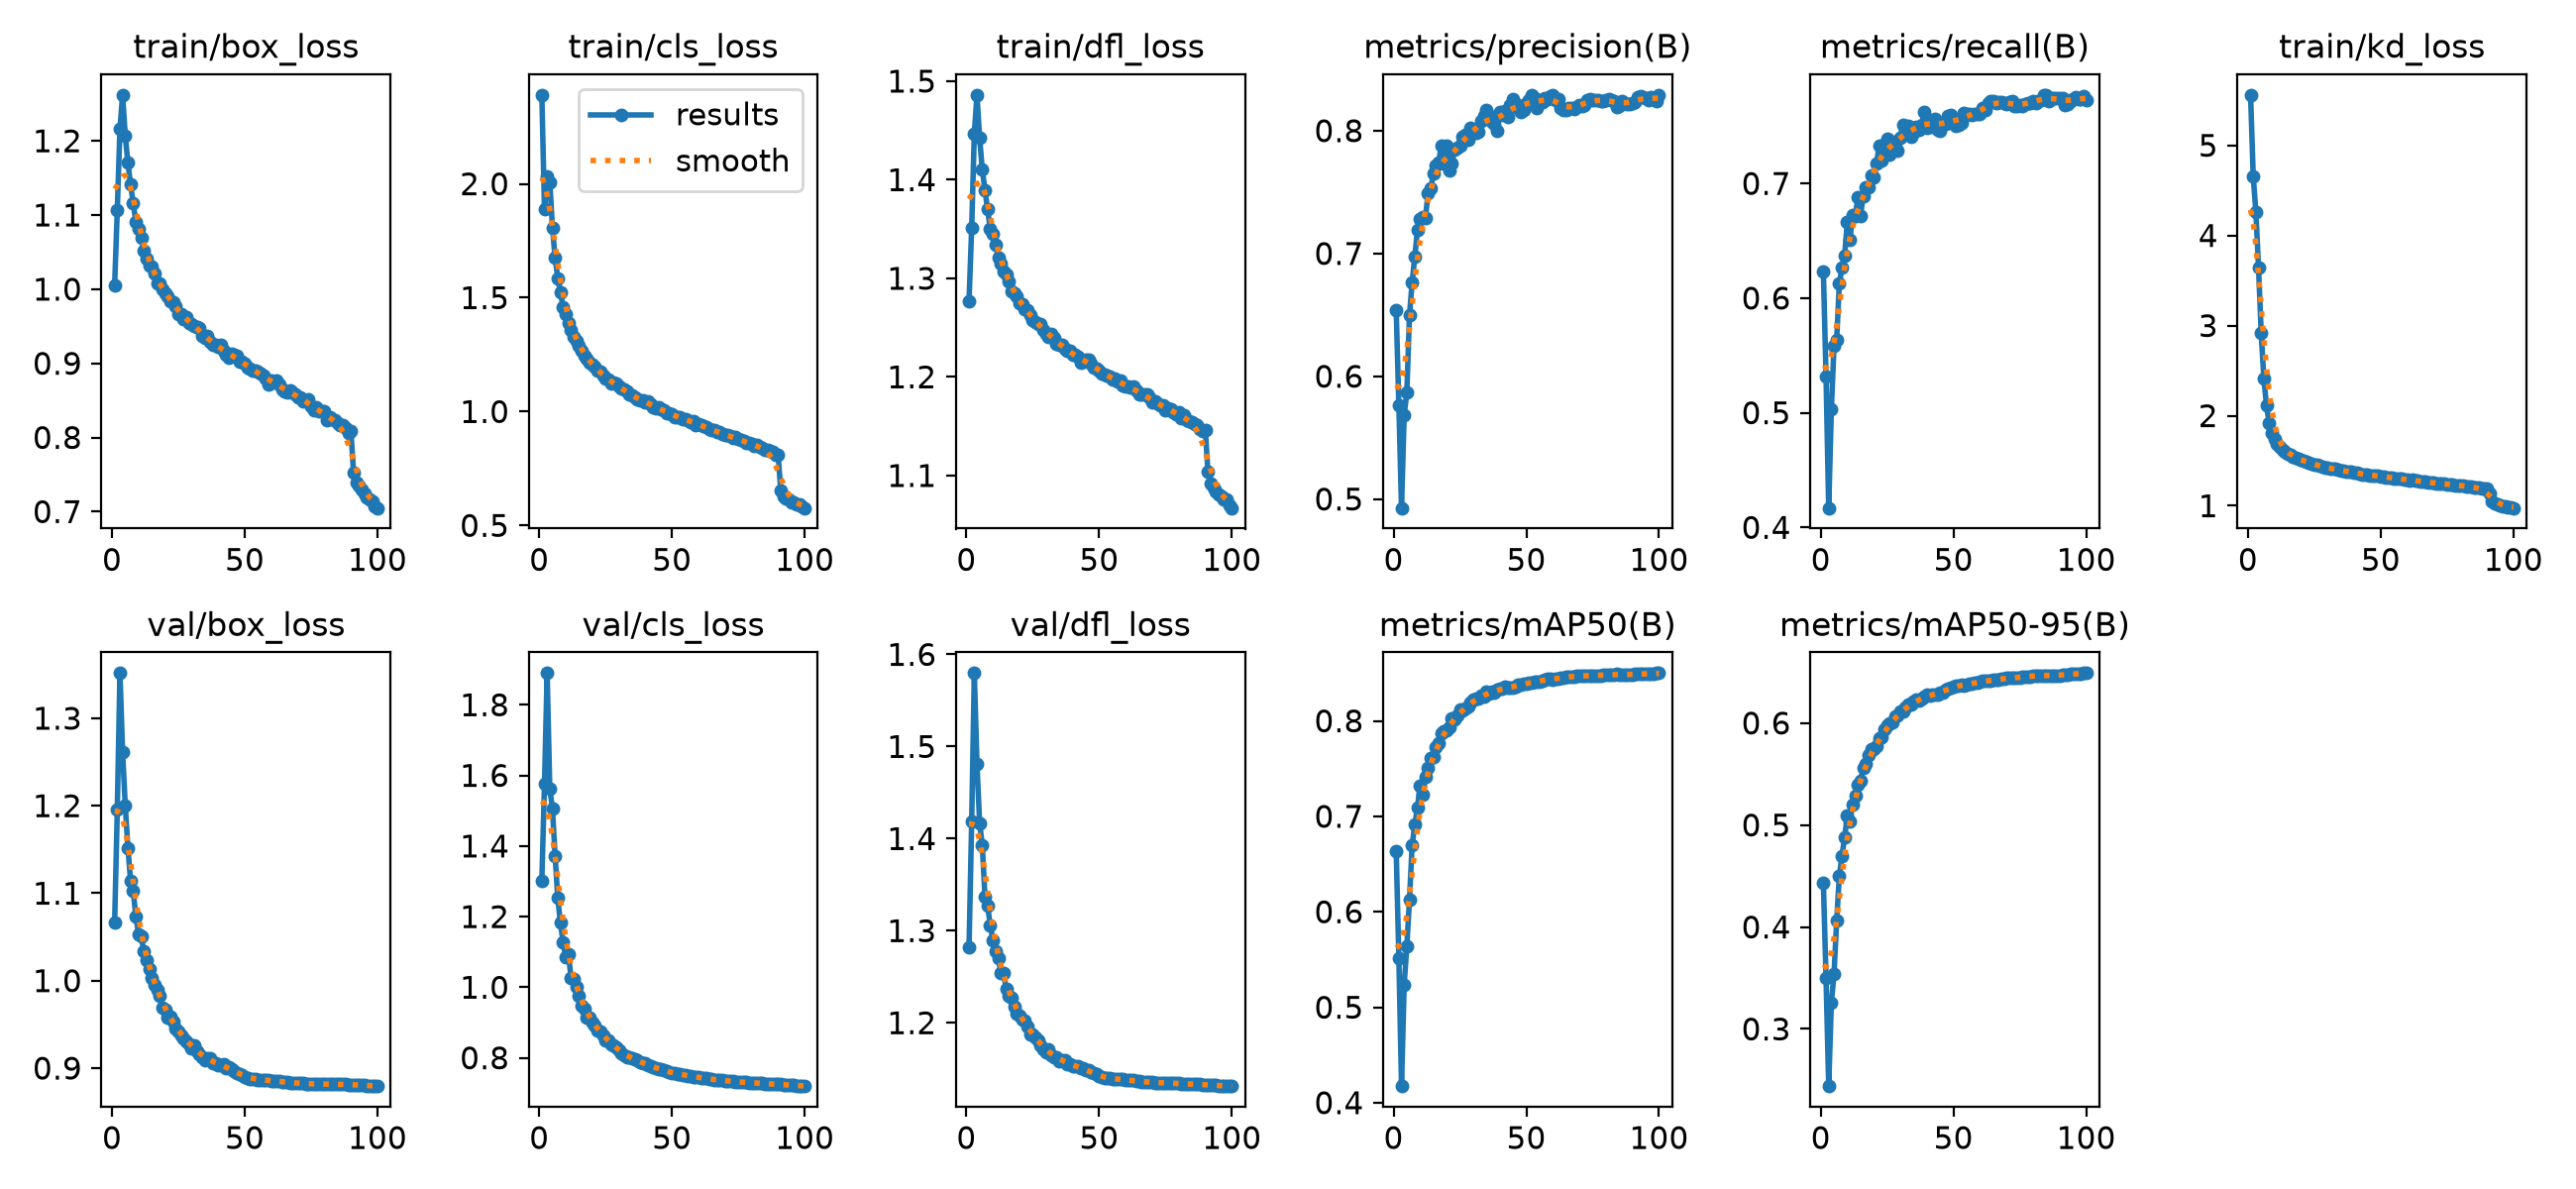

The table this chart was drawn from, first rows:
epoch, time, train/box_loss, train/cls_loss, train/dfl_loss, train/kd_loss, metrics/precision(B), metrics/recall(B), metrics/mAP50(B), metrics/mAP50-95(B), val/box_loss, val/cls_loss, val/dfl_loss, lr/pg0, lr/pg1, lr/pg2, lr/pg3, lr/pg4, lr/pg5, lr/pg6, lr/pg7
1, 567.2, 1.006, 2.39, 1.277, 5.56, 0.654, 0.623, 0.664, 0.443, 1.066, 1.302, 1.282, 0.00999, 0.00333, 0.00999, 0.00333, 0.00999, 0.00333, 0.00999, 0.00333
2, 1045, 1.107, 1.887, 1.351, 4.654, 0.5765, 0.5315, 0.5515, 0.35, 1.195, 1.575, 1.418, 0.01979, 0.006597, 0.01979, 0.006597, 0.01979, 0.006597, 0.01979, 0.006597
3, 1461, 1.216, 2.032, 1.447, 4.262, 0.4927, 0.4169, 0.4174, 0.244, 1.352, 1.89, 1.58, 0.0294, 0.009799, 0.0294, 0.009799, 0.0294, 0.009799, 0.0294, 0.009799
4, 2037, 1.262, 2.008, 1.486, 3.643, 0.5682, 0.503, 0.5239, 0.3258, 1.261, 1.563, 1.481, 0.02911, 0.009703, 0.02911, 0.009703, 0.02911, 0.009703, 0.02911, 0.009703
5, 2701, 1.207, 1.808, 1.442, 2.918, 0.5867, 0.558, 0.5636, 0.3538, 1.2, 1.506, 1.417, 0.02881, 0.009604, 0.02881, 0.009604, 0.02881, 0.009604, 0.02881, 0.009604
6, 3144, 1.17, 1.676, 1.41, 2.411, 0.6496, 0.5633, 0.6125, 0.406, 1.152, 1.373, 1.393, 0.02851, 0.009505, 0.02851, 0.009505, 0.02851, 0.009505, 0.02851, 0.009505
7, 3570, 1.141, 1.586, 1.39, 2.112, 0.6764, 0.6125, 0.6697, 0.4497, 1.114, 1.253, 1.337, 0.02822, 0.009406, 0.02822, 0.009406, 0.02822, 0.009406, 0.02822, 0.009406
8, 4007, 1.116, 1.523, 1.37, 1.921, 0.6973, 0.6266, 0.6913, 0.4699, 1.102, 1.182, 1.327, 0.02792, 0.009307, 0.02792, 0.009307, 0.02792, 0.009307, 0.02792, 0.009307
9, 4438, 1.091, 1.459, 1.35, 1.806, 0.7193, 0.6368, 0.709, 0.4878, 1.073, 1.127, 1.306, 0.02762, 0.009208, 0.02762, 0.009208, 0.02762, 0.009208, 0.02762, 0.009208
10, 4875, 1.081, 1.428, 1.346, 1.742, 0.7277, 0.6664, 0.7324, 0.5093, 1.053, 1.086, 1.29, 0.02733, 0.009109, 0.02733, 0.009109, 0.02733, 0.009109, 0.02733, 0.009109
11, 5297, 1.07, 1.39, 1.334, 1.69, 0.7299, 0.6507, 0.7222, 0.5036, 1.051, 1.095, 1.278, 0.02703, 0.00901, 0.02703, 0.00901, 0.02703, 0.00901, 0.02703, 0.00901
12, 5705, 1.052, 1.357, 1.321, 1.658, 0.7288, 0.6729, 0.7416, 0.5201, 1.034, 1.027, 1.27, 0.02673, 0.008911, 0.02673, 0.008911, 0.02673, 0.008911, 0.02673, 0.008911
13, 6153, 1.041, 1.328, 1.315, 1.624, 0.7493, 0.6718, 0.7511, 0.5292, 1.023, 1.022, 1.254, 0.02644, 0.008812, 0.02644, 0.008812, 0.02644, 0.008812, 0.02644, 0.008812
14, 6645, 1.032, 1.309, 1.307, 1.604, 0.7527, 0.6878, 0.7607, 0.5393, 1.013, 1.001, 1.254, 0.02614, 0.008713, 0.02614, 0.008713, 0.02614, 0.008713, 0.02614, 0.008713
15, 7085, 1.03, 1.289, 1.304, 1.578, 0.7649, 0.672, 0.7621, 0.5432, 1.003, 0.9751, 1.237, 0.02584, 0.008614, 0.02584, 0.008614, 0.02584, 0.008614, 0.02584, 0.008614
16, 7518, 1.021, 1.267, 1.297, 1.563, 0.7713, 0.6893, 0.7723, 0.5561, 0.9948, 0.9489, 1.229, 0.02555, 0.008515, 0.02555, 0.008515, 0.02555, 0.008515, 0.02555, 0.008515
17, 7952, 1.007, 1.244, 1.287, 1.546, 0.7744, 0.6963, 0.7769, 0.5595, 0.9895, 0.94, 1.228, 0.02525, 0.008416, 0.02525, 0.008416, 0.02525, 0.008416, 0.02525, 0.008416
18, 8390, 1.007, 1.23, 1.285, 1.531, 0.788, 0.6968, 0.7872, 0.5685, 0.9826, 0.9146, 1.218, 0.02495, 0.008317, 0.02495, 0.008317, 0.02495, 0.008317, 0.02495, 0.008317
19, 8850, 0.9993, 1.217, 1.281, 1.517, 0.773, 0.7069, 0.7886, 0.5749, 0.9694, 0.9144, 1.209, 0.02465, 0.008218, 0.02465, 0.008218, 0.02465, 0.008218, 0.02465, 0.008218
20, 9299, 0.9949, 1.207, 1.275, 1.507, 0.788, 0.7054, 0.7899, 0.574, 0.9672, 0.8997, 1.208, 0.02436, 0.008119, 0.02436, 0.008119, 0.02436, 0.008119, 0.02436, 0.008119
21, 9759, 0.991, 1.199, 1.274, 1.498, 0.7675, 0.7173, 0.7936, 0.5772, 0.9584, 0.8913, 1.203, 0.02406, 0.00802, 0.02406, 0.00802, 0.02406, 0.00802, 0.02406, 0.00802
22, 10240, 0.9832, 1.178, 1.268, 1.487, 0.7734, 0.7325, 0.803, 0.5847, 0.9589, 0.8764, 1.202, 0.02376, 0.007921, 0.02376, 0.007921, 0.02376, 0.007921, 0.02376, 0.007921
23, 10715, 0.9822, 1.175, 1.268, 1.481, 0.7846, 0.7199, 0.8013, 0.5857, 0.9533, 0.8753, 1.195, 0.02347, 0.007822, 0.02347, 0.007822, 0.02347, 0.007822, 0.02347, 0.007822
24, 11173, 0.977, 1.158, 1.262, 1.469, 0.7861, 0.7337, 0.8055, 0.5936, 0.9459, 0.8638, 1.187, 0.02317, 0.007723, 0.02317, 0.007723, 0.02317, 0.007723, 0.02317, 0.007723
25, 11644, 0.9659, 1.145, 1.257, 1.453, 0.7879, 0.7391, 0.8118, 0.5976, 0.9419, 0.8485, 1.188, 0.02287, 0.007624, 0.02287, 0.007624, 0.02287, 0.007624, 0.02287, 0.007624
26, 12113, 0.9669, 1.139, 1.256, 1.453, 0.7948, 0.7256, 0.8109, 0.5994, 0.9378, 0.8508, 1.184, 0.02258, 0.007525, 0.02258, 0.007525, 0.02258, 0.007525, 0.02258, 0.007525
27, 12580, 0.9594, 1.125, 1.253, 1.445, 0.7965, 0.7362, 0.8133, 0.6008, 0.9341, 0.8395, 1.181, 0.02228, 0.007426, 0.02228, 0.007426, 0.02228, 0.007426, 0.02228, 0.007426
28, 13055, 0.9628, 1.127, 1.254, 1.436, 0.7927, 0.7324, 0.8155, 0.6066, 0.9306, 0.8362, 1.176, 0.02198, 0.007327, 0.02198, 0.007327, 0.02198, 0.007327, 0.02198, 0.007327
29, 13518, 0.954, 1.122, 1.248, 1.427, 0.8026, 0.7282, 0.8189, 0.6079, 0.9276, 0.8289, 1.171, 0.02168, 0.007228, 0.02168, 0.007228, 0.02168, 0.007228, 0.02168, 0.007228
30, 13987, 0.9525, 1.11, 1.244, 1.422, 0.8005, 0.7402, 0.822, 0.6115, 0.9232, 0.8217, 1.168, 0.02139, 0.007129, 0.02139, 0.007129, 0.02139, 0.007129, 0.02139, 0.007129
31, 14584, 0.9499, 1.102, 1.241, 1.413, 0.798, 0.7508, 0.8236, 0.6114, 0.9264, 0.8133, 1.171, 0.02109, 0.00703, 0.02109, 0.00703, 0.02109, 0.00703, 0.02109, 0.00703
32, 15383, 0.9484, 1.096, 1.244, 1.408, 0.7992, 0.7466, 0.8231, 0.6148, 0.9191, 0.8067, 1.165, 0.02079, 0.006931, 0.02079, 0.006931, 0.02079, 0.006931, 0.02079, 0.006931
33, 16156, 0.9475, 1.088, 1.24, 1.411, 0.8077, 0.7503, 0.8265, 0.6186, 0.9159, 0.803, 1.162, 0.0205, 0.006832, 0.0205, 0.006832, 0.0205, 0.006832, 0.0205, 0.006832
34, 16917, 0.9371, 1.075, 1.234, 1.397, 0.8122, 0.741, 0.8258, 0.6178, 0.9129, 0.801, 1.163, 0.0202, 0.006733, 0.0202, 0.006733, 0.0202, 0.006733, 0.0202, 0.006733
35, 17680, 0.9349, 1.07, 1.232, 1.39, 0.8166, 0.7444, 0.8307, 0.6208, 0.9086, 0.7994, 1.158, 0.0199, 0.006634, 0.0199, 0.006634, 0.0199, 0.006634, 0.0199, 0.006634
36, 18451, 0.9364, 1.063, 1.232, 1.392, 0.8119, 0.7495, 0.829, 0.6228, 0.9115, 0.7948, 1.159, 0.01961, 0.006535, 0.01961, 0.006535, 0.01961, 0.006535, 0.01961, 0.006535
37, 19224, 0.929, 1.054, 1.229, 1.383, 0.8074, 0.7469, 0.8302, 0.6222, 0.9114, 0.793, 1.16, 0.01931, 0.006436, 0.01931, 0.006436, 0.01931, 0.006436, 0.01931, 0.006436
38, 19989, 0.9255, 1.05, 1.227, 1.378, 0.8059, 0.7512, 0.8297, 0.6239, 0.9057, 0.7878, 1.155, 0.01901, 0.006337, 0.01901, 0.006337, 0.01901, 0.006337, 0.01901, 0.006337
39, 20754, 0.9244, 1.051, 1.226, 1.375, 0.7996, 0.7625, 0.8328, 0.6257, 0.9055, 0.7862, 1.155, 0.01871, 0.006238, 0.01871, 0.006238, 0.01871, 0.006238, 0.01871, 0.006238
40, 21525, 0.9226, 1.039, 1.222, 1.366, 0.8149, 0.7482, 0.8334, 0.6277, 0.9038, 0.7836, 1.153, 0.01842, 0.006139, 0.01842, 0.006139, 0.01842, 0.006139, 0.01842, 0.006139
41, 22293, 0.9254, 1.045, 1.223, 1.365, 0.8125, 0.7545, 0.8338, 0.6273, 0.9035, 0.7802, 1.153, 0.01812, 0.00604, 0.01812, 0.00604, 0.01812, 0.00604, 0.01812, 0.00604
42, 23061, 0.9169, 1.031, 1.22, 1.36, 0.8164, 0.7497, 0.8353, 0.6277, 0.9042, 0.7757, 1.153, 0.01782, 0.005941, 0.01782, 0.005941, 0.01782, 0.005941, 0.01782, 0.005941
43, 23829, 0.9114, 1.02, 1.214, 1.35, 0.8111, 0.7563, 0.8347, 0.6274, 0.9003, 0.7733, 1.15, 0.01753, 0.005842, 0.01753, 0.005842, 0.01753, 0.005842, 0.01753, 0.005842
44, 24595, 0.9078, 1.016, 1.215, 1.349, 0.8211, 0.7472, 0.835, 0.6284, 0.9006, 0.771, 1.151, 0.01723, 0.005743, 0.01723, 0.005743, 0.01723, 0.005743, 0.01723, 0.005743
45, 25363, 0.9129, 1.018, 1.218, 1.348, 0.8254, 0.7456, 0.8349, 0.6294, 0.8988, 0.7692, 1.149, 0.01693, 0.005644, 0.01693, 0.005644, 0.01693, 0.005644, 0.01693, 0.005644
46, 26138, 0.9116, 1.011, 1.217, 1.337, 0.8195, 0.7523, 0.8355, 0.6301, 0.8972, 0.7671, 1.148, 0.01664, 0.005545, 0.01664, 0.005545, 0.01664, 0.005545, 0.01664, 0.005545
47, 26907, 0.9098, 1.004, 1.214, 1.34, 0.8207, 0.7521, 0.8379, 0.6325, 0.8945, 0.7642, 1.146, 0.01634, 0.005446, 0.01634, 0.005446, 0.01634, 0.005446, 0.01634, 0.005446
48, 27665, 0.9024, 0.9945, 1.209, 1.334, 0.8149, 0.7591, 0.8381, 0.6338, 0.8928, 0.762, 1.145, 0.01604, 0.005347, 0.01604, 0.005347, 0.01604, 0.005347, 0.01604, 0.005347
49, 28429, 0.9016, 0.9931, 1.209, 1.333, 0.8169, 0.7597, 0.8387, 0.6347, 0.8916, 0.7589, 1.144, 0.01574, 0.005248, 0.01574, 0.005248, 0.01574, 0.005248, 0.01574, 0.005248
50, 29189, 0.9002, 0.9891, 1.207, 1.326, 0.8223, 0.7553, 0.8393, 0.6354, 0.8903, 0.7572, 1.142, 0.01545, 0.005149, 0.01545, 0.005149, 0.01545, 0.005149, 0.01545, 0.005149
51, 29950, 0.8943, 0.9736, 1.203, 1.326, 0.8253, 0.75, 0.8395, 0.6366, 0.8889, 0.7567, 1.141, 0.01515, 0.00505, 0.01515, 0.00505, 0.01515, 0.00505, 0.01515, 0.00505
52, 30714, 0.8926, 0.9762, 1.203, 1.316, 0.829, 0.7513, 0.8404, 0.637, 0.8881, 0.7546, 1.14, 0.01485, 0.004951, 0.01485, 0.004951, 0.01485, 0.004951, 0.01485, 0.004951
53, 31477, 0.8899, 0.9764, 1.201, 1.314, 0.8267, 0.7527, 0.8413, 0.6374, 0.8878, 0.7538, 1.14, 0.01456, 0.004852, 0.01456, 0.004852, 0.01456, 0.004852, 0.01456, 0.004852
54, 32248, 0.8908, 0.9687, 1.201, 1.312, 0.8187, 0.7618, 0.8412, 0.6371, 0.8879, 0.7525, 1.14, 0.01426, 0.004753, 0.01426, 0.004753, 0.01426, 0.004753, 0.01426, 0.004753
55, 32939, 0.8884, 0.9671, 1.198, 1.307, 0.8223, 0.7602, 0.8414, 0.638, 0.8868, 0.7509, 1.139, 0.01396, 0.004654, 0.01396, 0.004654, 0.01396, 0.004654, 0.01396, 0.004654
56, 33438, 0.8856, 0.9625, 1.198, 1.306, 0.8236, 0.7609, 0.8424, 0.6386, 0.8867, 0.7495, 1.139, 0.01367, 0.004555, 0.01367, 0.004555, 0.01367, 0.004555, 0.01367, 0.004555
57, 34004, 0.8835, 0.954, 1.195, 1.299, 0.8262, 0.76, 0.8428, 0.6385, 0.8866, 0.748, 1.139, 0.01337, 0.004456, 0.01337, 0.004456, 0.01337, 0.004456, 0.01337, 0.004456
58, 34621, 0.8796, 0.9568, 1.196, 1.303, 0.8261, 0.7607, 0.8438, 0.6393, 0.8862, 0.7462, 1.139, 0.01307, 0.004357, 0.01307, 0.004357, 0.01307, 0.004357, 0.01307, 0.004357
59, 35227, 0.8717, 0.9423, 1.191, 1.29, 0.8281, 0.7606, 0.8437, 0.6395, 0.8861, 0.7449, 1.139, 0.01277, 0.004258, 0.01277, 0.004258, 0.01277, 0.004258, 0.01277, 0.004258
60, 35734, 0.877, 0.9434, 1.191, 1.289, 0.8291, 0.7609, 0.8436, 0.6402, 0.8856, 0.7447, 1.138, 0.01248, 0.004159, 0.01248, 0.004159, 0.01248, 0.004159, 0.01248, 0.004159
... 40 more rows
